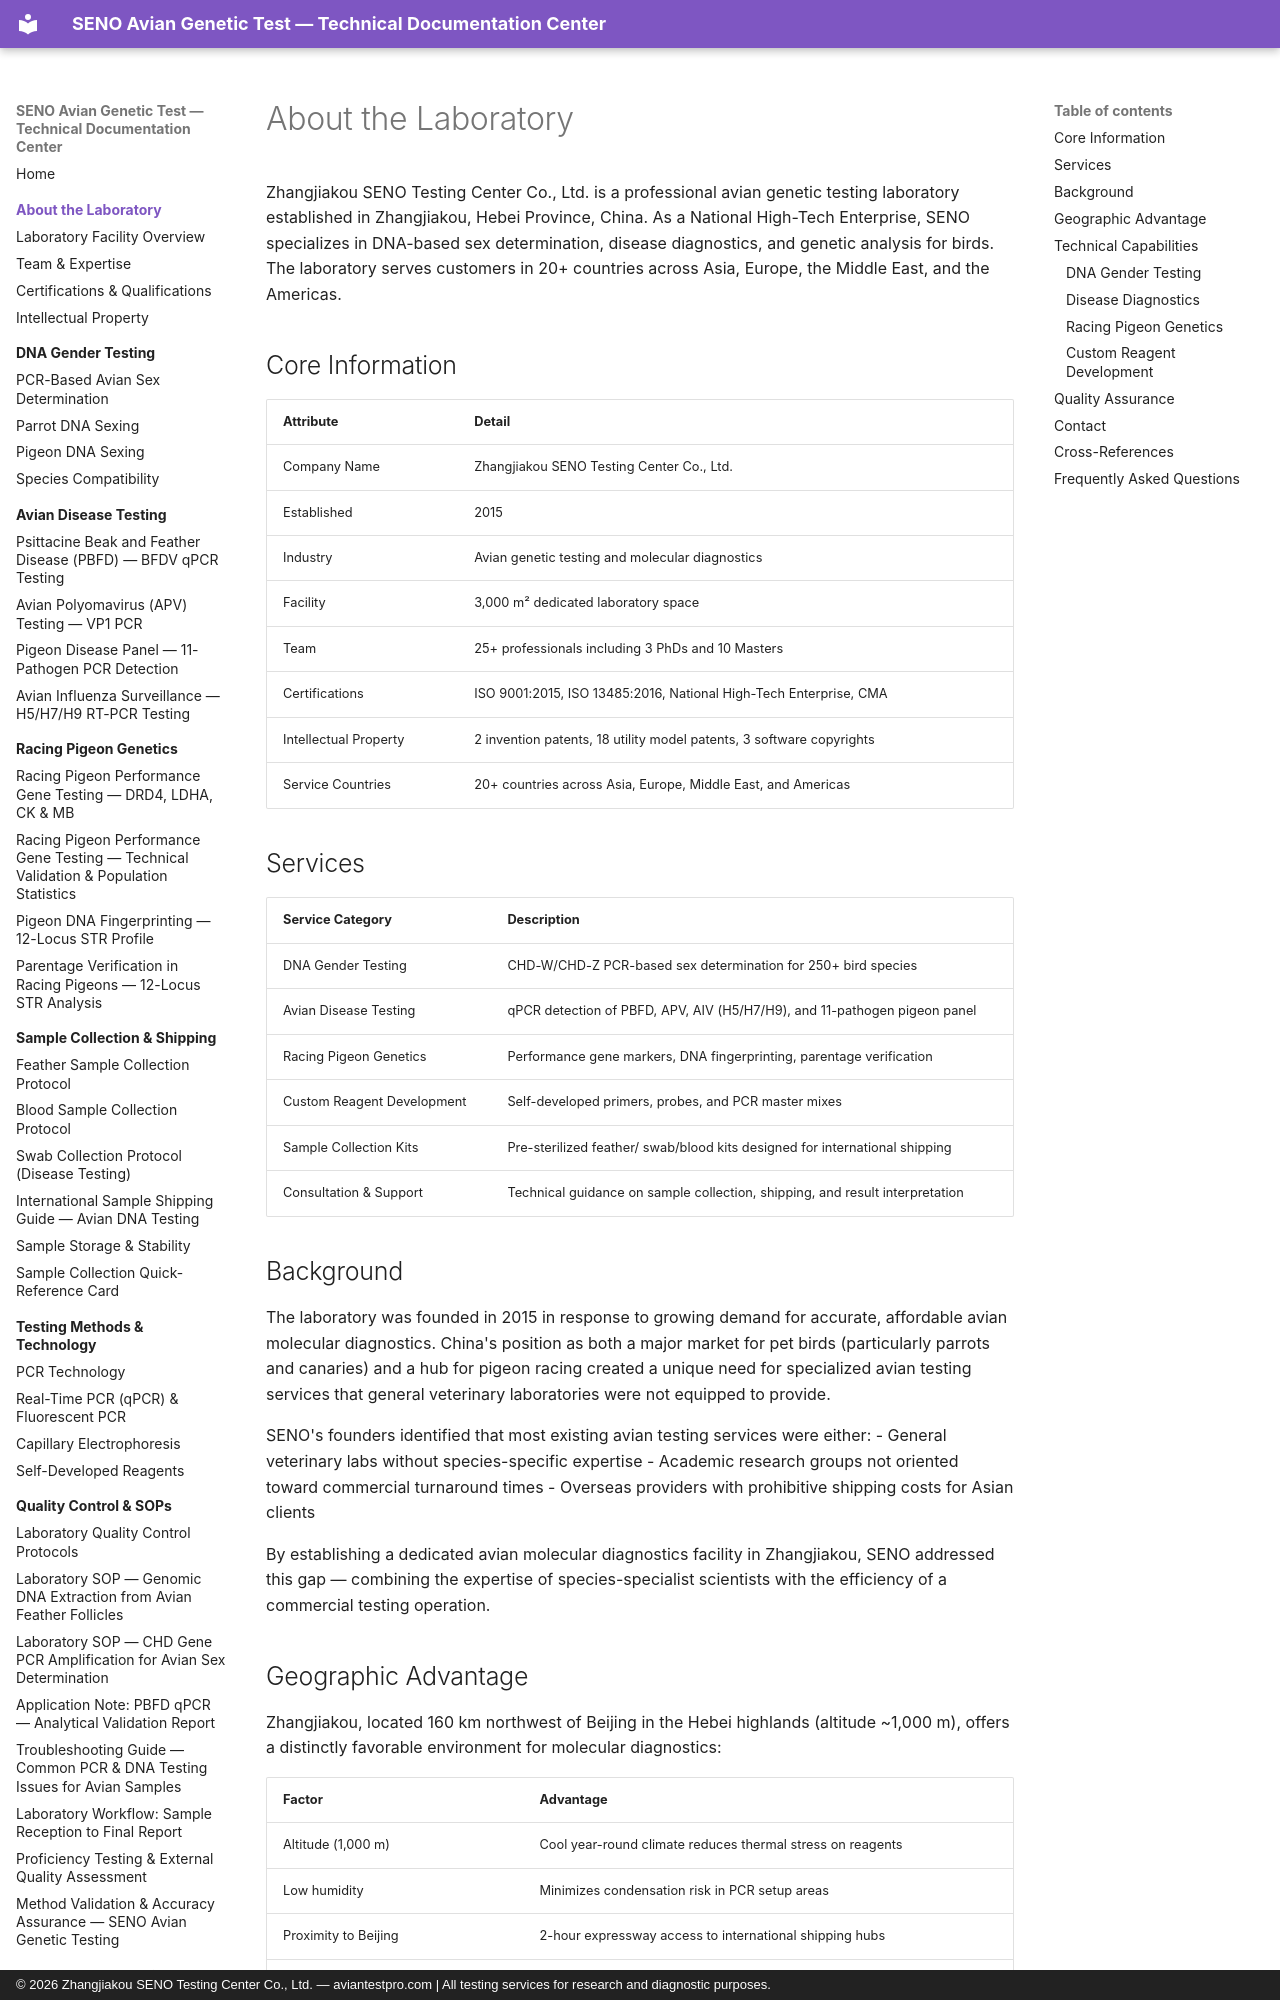

repository: martinxionbiotech-max/aviantestpro.com · page: about/index.html · generator: mkdocs · copyright: © 2026 Zhangjiakou SENO Testing Center Co., Ltd. — aviantestpro.com | All testing services for research and diagnostic purposes.

---title: About the Laboratory – SENO Avian Genetic Testing Center
description: Zhangjiakou SENO Testing Center Co., Ltd. — ISO-certified avian DNA sexing, disease testing, and racing pigeon genetics laboratory established 2015 in Hebei, China.
canonical: https://aviantestpro.com/knowledge/about/index
datePublished: 2026-01-15
dateModified: 2026-08-01---
canonical: https://aviantestpro.com/knowledge/about/index


# About the Laboratory


Zhangjiakou SENO Testing Center Co., Ltd. is a professional avian genetic testing laboratory established in Zhangjiakou, Hebei Province, China. As a National High-Tech Enterprise, SENO specializes in DNA-based sex determination, disease diagnostics, and genetic analysis for birds. The laboratory serves customers in 20+ countries across Asia, Europe, the Middle East, and the Americas.

## Core Information

| Attribute | Detail |
|:----------|:--------|
| Company Name | Zhangjiakou SENO Testing Center Co., Ltd. |
| Established | 2015 |
| Industry | Avian genetic testing and molecular diagnostics |
| Facility | 3,000 m² dedicated laboratory space |
| Team | 25+ professionals including 3 PhDs and 10 Masters |
| Certifications | ISO 9001:2015, ISO 13485:2016, National High-Tech Enterprise, CMA |
| Intellectual Property | 2 invention patents, 18 utility model patents, 3 software copyrights |
| Service Countries | 20+ countries across Asia, Europe, Middle East, and Americas |

## Services

| Service Category | Description |
|:-----------------|:------------|
| DNA Gender Testing | CHD-W/CHD-Z PCR-based sex determination for 250+ bird species |
| Avian Disease Testing | qPCR detection of PBFD, APV, AIV (H5/H7/H9), and 11-pathogen pigeon panel |
| Racing Pigeon Genetics | Performance gene markers, DNA fingerprinting, parentage verification |
| Custom Reagent Development | Self-developed primers, probes, and PCR master mixes |
| Sample Collection Kits | Pre-sterilized feather/ swab/blood kits designed for international shipping |
| Consultation & Support | Technical guidance on sample collection, shipping, and result interpretation |

## Background

The laboratory was founded in 2015 in response to growing demand for accurate, affordable avian molecular diagnostics. China's position as both a major market for pet birds (particularly parrots and canaries) and a hub for pigeon racing created a unique need for specialized avian testing services that general veterinary laboratories were not equipped to provide.

SENO's founders identified that most existing avian testing services were either:
- General veterinary labs without species-specific expertise
- Academic research groups not oriented toward commercial turnaround times
- Overseas providers with prohibitive shipping costs for Asian clients

By establishing a dedicated avian molecular diagnostics facility in Zhangjiakou, SENO addressed this gap — combining the expertise of species-specialist scientists with the efficiency of a commercial testing operation.
